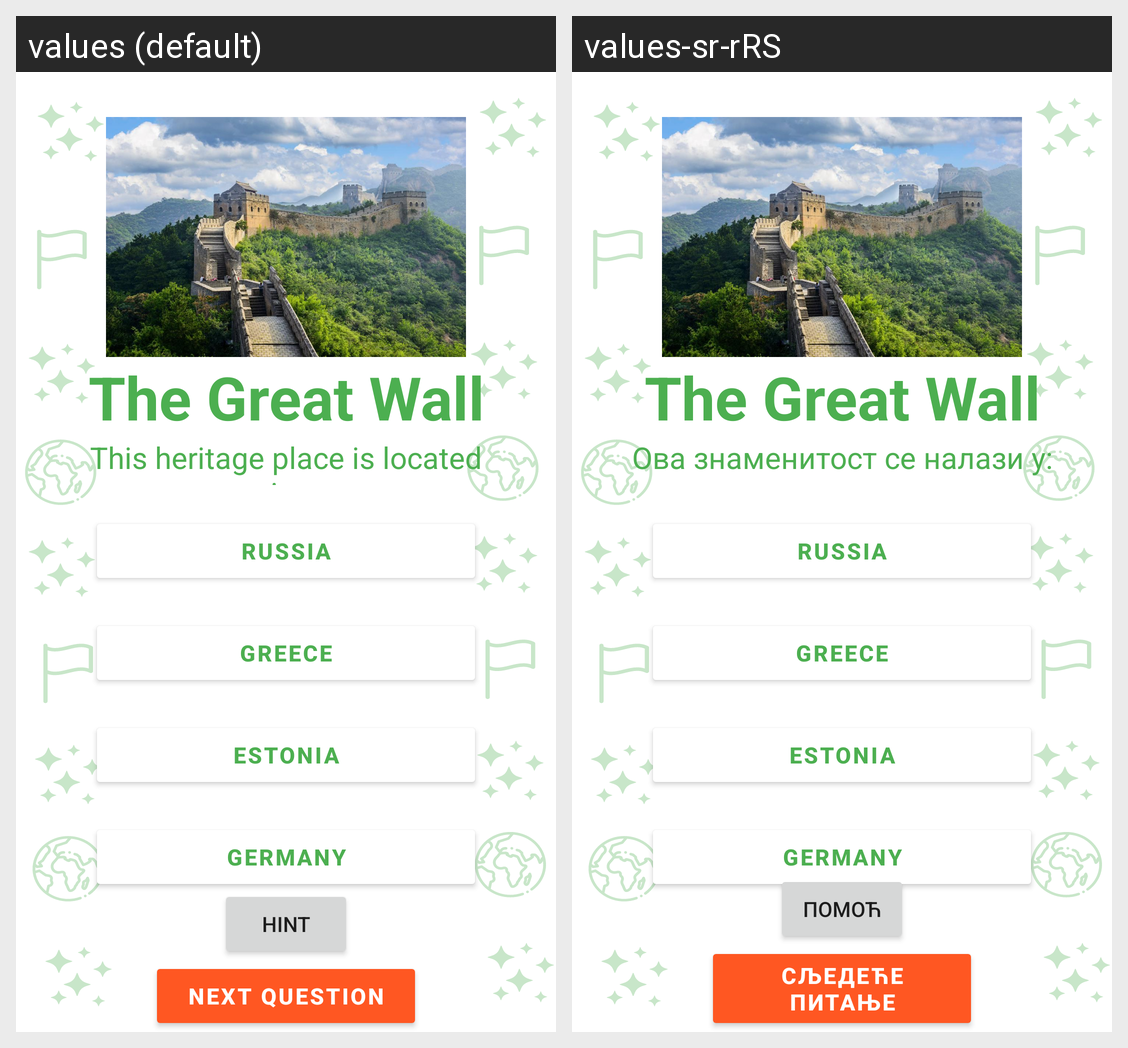

Locale-by-locale string values for the Android screen shown in this grid:
Android screen res/layout/fragment_tip_pitanja_znamenitost.xml rendered under 2 locales, left to right: values (default), values-sr-rRS. Device: Nexus 5 (rendered at 1080×1920; each locale shown at half size, 540×960, under a caption strip naming it); theme Theme.KvizologApp.
Strings drawn on this screen, with the default value and each locale's value (text and hints the layout hard-codes, and strings that could not be matched under every locale, appear in the picture but are not listed):

heritage_question_text
  values: This heritage place is located in:
  values-sr-rRS: Ова знаменитост се налази у:

hint
  values: hint
  values-sr-rRS: помоћ

next_question_string
  values: Next question
  values-sr-rRS: Сљедеће питање
